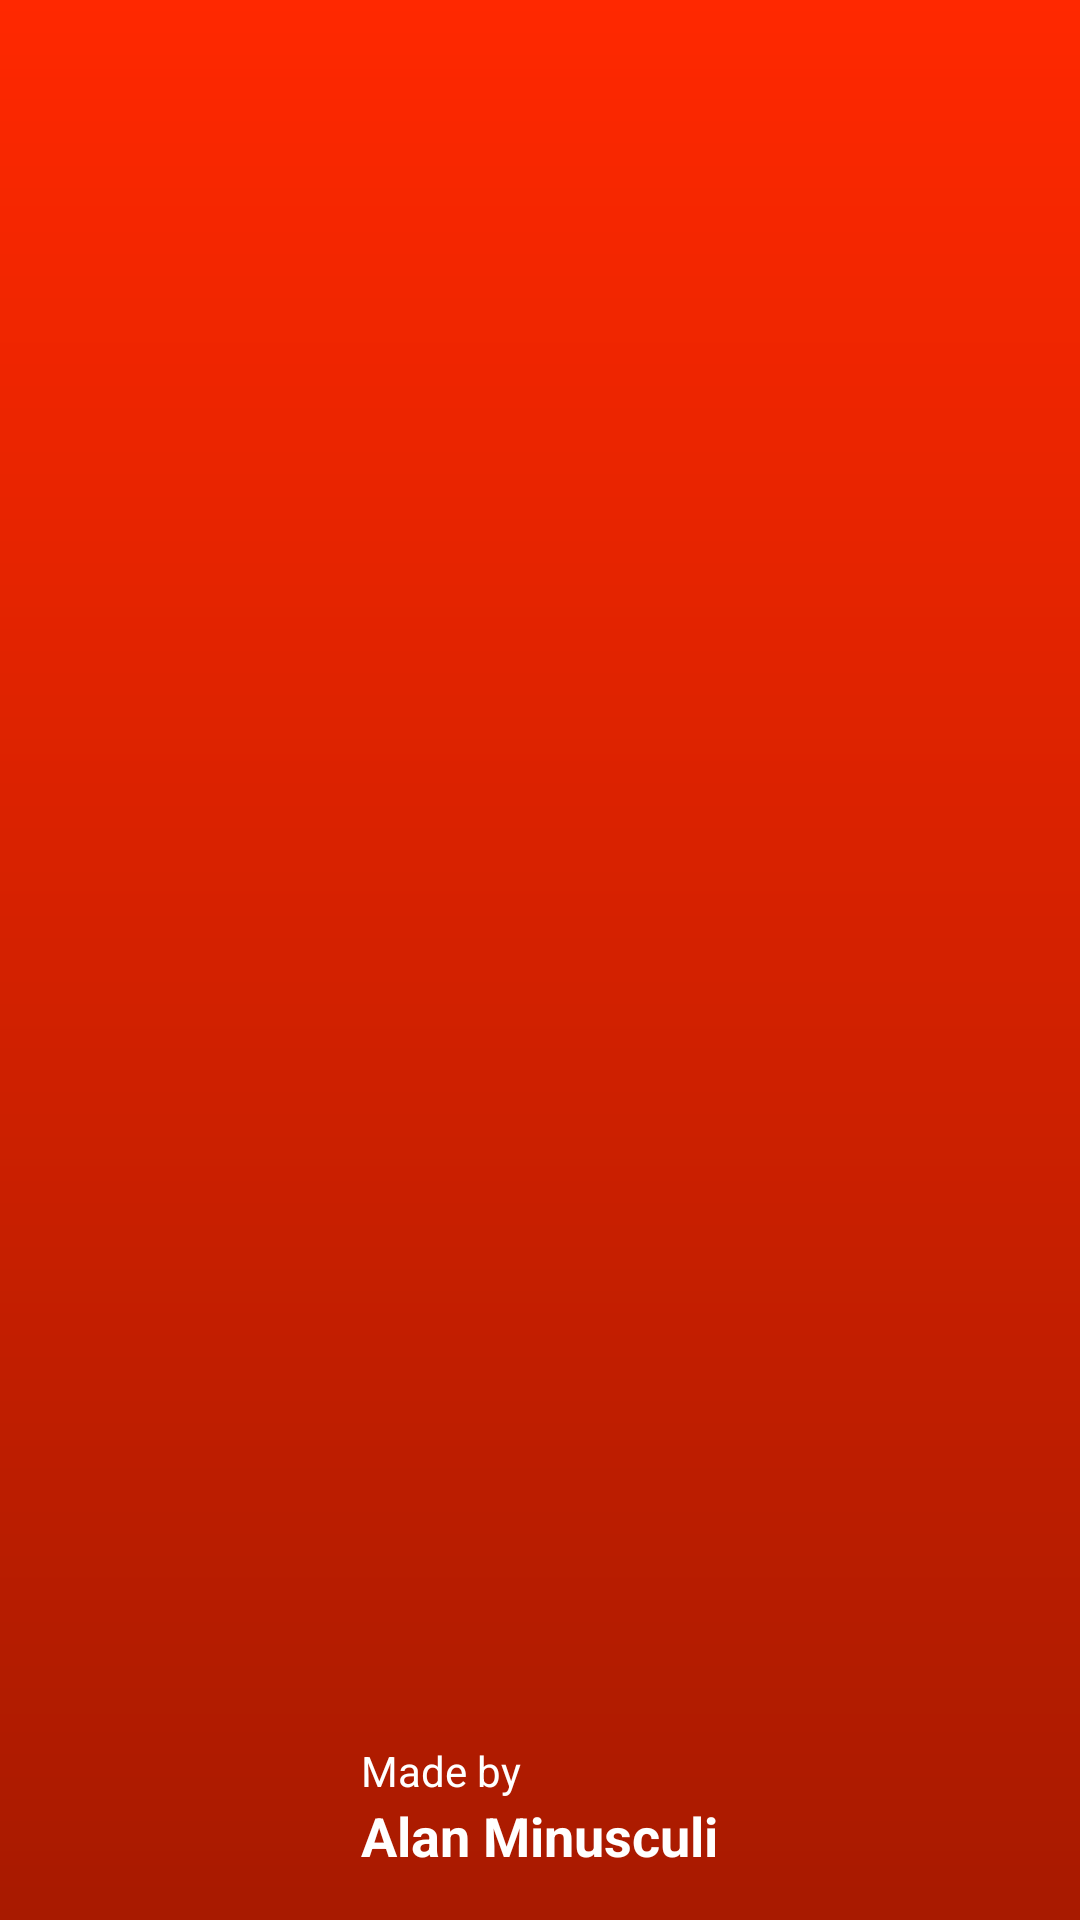

This screen was rendered from an Android layout file. Write that file and the resources it references.
<!-- AndroidManifest.xml: activity theme AppTheme.FullScreen -->
<!-- res/layout/activity_splash.xml -->
<?xml version="1.0" encoding="utf-8"?>
<RelativeLayout xmlns:android="http://schemas.android.com/apk/res/android"
    xmlns:tools="http://schemas.android.com/tools"
    android:layout_width="match_parent"
    android:layout_height="match_parent"
    android:background="@drawable/splash_background"
    tools:context=".SplashActivity">

    <ImageView
        style="@style/SplashImageView"
        android:layout_width="350dp"
        android:layout_height="100dp"
        android:contentDescription="@string/splash_ifood" />

    <LinearLayout
        android:layout_width="wrap_content"
        android:layout_height="wrap_content"
        android:layout_alignParentBottom="true"
        android:layout_centerHorizontal="true"
        android:layout_margin="16dp"
        android:orientation="vertical">

        <TextView
            style="@style/SplashTextFooter"
            android:layout_width="wrap_content"
            android:layout_height="wrap_content"
            android:text="@string/splash_made_by" />

        <TextView
            style="@style/SplashTextFooterBold"
            android:layout_width="wrap_content"
            android:layout_height="wrap_content"
            android:text="@string/splash_alan_minusculi" />
    </LinearLayout>
</RelativeLayout>
<!-- resources referenced by this layout -->
<resources>
  <!-- drawable splash_background (drawable) -->
  <?xml version="1.0" encoding="utf-8"?>
  <shape xmlns:android="http://schemas.android.com/apk/res/android"
      android:shape="rectangle">
  
      <gradient
          android:angle="90"
          android:endColor="@color/colorRed"
          android:startColor="@color/colorDarkRed"
          android:type="linear" />
  </shape>
  <string name="splash_alan_minusculi">Alan Minusculi</string>
  <string name="splash_ifood">iFood</string>
  <string name="splash_made_by">Made by</string>
  <style name="SplashImageView">
          <item name="srcCompat">@drawable/ic_ifood_logo</item>
          <item name="tint">@color/splash_logo</item>
          <item name="android:layout_centerInParent">true</item>
      </style>
  <style name="SplashTextFooter">
          <item name="android:textColor">@color/splash_text_footer</item>
          <item name="android:textSize">14sp</item>
      </style>
  <style name="SplashTextFooterBold" parent="SplashTextFooter">
          <item name="android:textStyle">bold</item>
          <item name="android:textSize">18sp</item>
      </style>
  <style name="AppTheme.FullScreen" parent="AppTheme">
          <item name="windowNoTitle">true</item>
          <item name="windowActionBar">false</item>
          <item name="android:windowFullscreen">true</item>
          <item name="android:windowContentOverlay">@null</item>
      </style>
  <color name="colorRed">#ff2800</color>
  <color name="colorDarkRed">#A81A00</color>
  <!-- drawable ic_ifood_logo (drawable) -->
  <vector xmlns:android="http://schemas.android.com/apk/res/android"
      android:width="200.00002dp"
      android:height="105.69212dp"
      android:viewportWidth="200.00002"
      android:viewportHeight="105.69213">
    <path
        android:pathData="M0,60.677L15.222,60.677L23.679,18.605L8.457,18.605ZM11.628,14.799l17.97,0l2.96,-14.799L14.588,0ZM21.142,72.516l15.222,0l9.302,-45.455l11.416,0l1.691,-8.457l-11.205,0l0.423,-1.903c0.634,-3.594 1.903,-7.611 7.611,-7.611 3.383,0 6.554,0.211 9.725,1.691l1.691,-8.879c-3.594,-1.269 -7.4,-1.903 -10.994,-1.903 -12.262,0 -20.719,7.188 -23.89,18.605L26.85,18.605l-1.691,8.457l5.285,0z"
        android:strokeWidth="33.58845139"
        android:fillColor="#ffffff"
        android:fillAlpha="1"/>
    <path
        android:pathData="m69.345,61.522c17.97,0 30.444,-16.279 30.444,-29.598 0,-9.937 -9.091,-14.165 -17.97,-14.165 -19.662,0 -30.444,17.548 -30.444,29.598 0,9.937 9.302,14.165 17.97,14.165m48.203,0c17.97,0 30.444,-16.279 30.444,-29.598 0,-9.937 -9.302,-14.165 -18.182,-14.165 -19.662,0 -30.444,17.548 -30.444,29.598 0,9.937 9.514,14.165 18.182,14.165m55.18,-0.846l15.011,0l12.262,-59.831L184.778,0.846l-3.594,17.759 -6.342,-0.634c-14.799,0 -28.33,19.027 -28.33,32.558 0,5.497 3.594,10.994 9.725,10.994 8.668,0 14.799,-4.228 17.336,-8.457l0.846,0zM125.793,92.178a58.774,58.774 135,0 1,-42.283 13.319c-20.085,-1.269 -34.461,-16.702 -36.998,-32.981l0.846,0c4.651,10.148 15.856,19.662 29.598,21.142 13.953,1.691 30.655,-4.651 39.746,-13.319l-10.148,-7.822l30.655,0l-6.765,32.558 -4.44,-12.685z"
        android:strokeWidth="33.58845139"
        android:fillColor="#ffffff"
        android:fillAlpha="1"/>
  </vector>
  <color name="splash_logo">#FFF</color>
  <color name="splash_text_footer">#FFF</color>
  <style name="AppTheme" parent="Theme.AppCompat.Light.DarkActionBar">
          <item name="colorPrimary">@color/colorPrimary</item>
          <item name="colorPrimaryDark">@color/colorPrimaryDark</item>
          <item name="colorAccent">@color/colorAccent</item>
      </style>
  <color name="colorPrimary">#ff2800</color>
  <color name="colorPrimaryDark">#A81A00</color>
  <color name="colorAccent">#3F51B5</color>
</resources>
